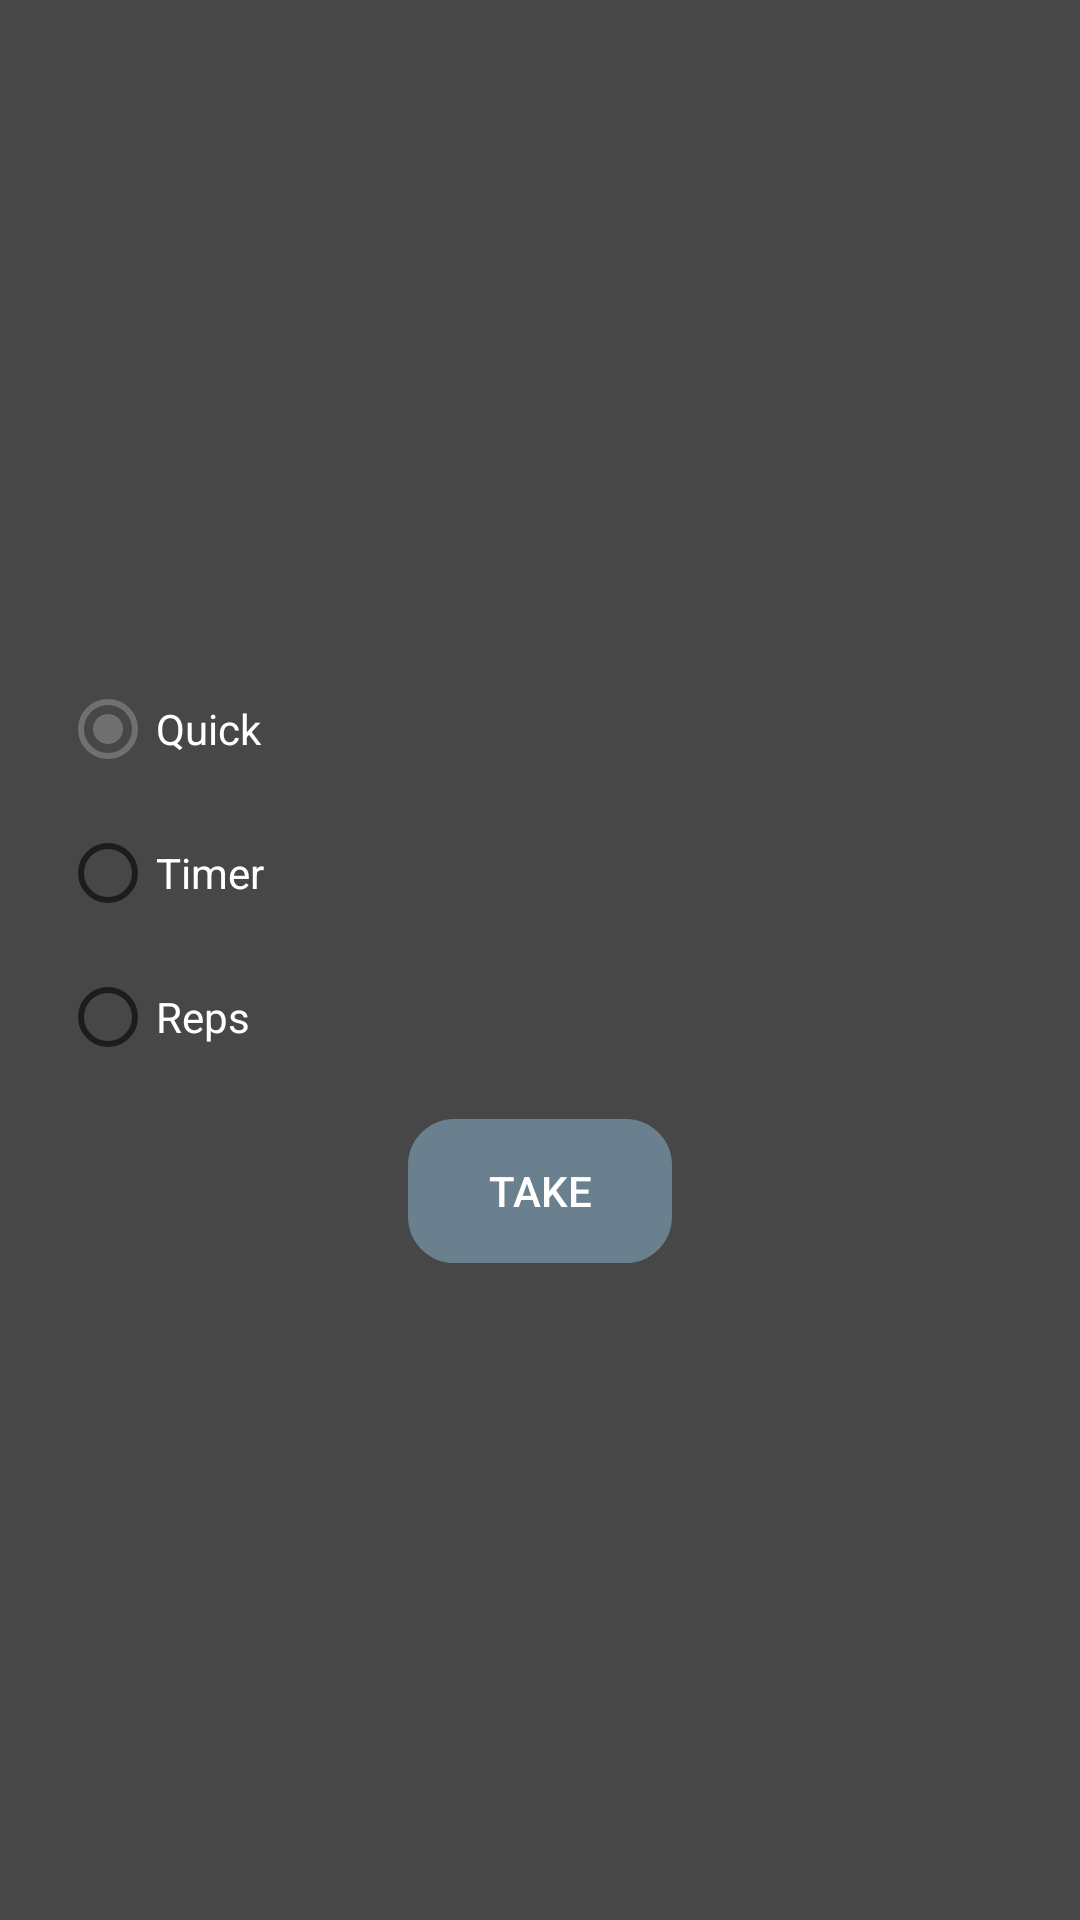

The Android layout XML behind this screen, and the referenced resources:
<!-- AndroidManifest.xml: application theme AppTheme -->
<!-- res/layout/pop_up_workout_take_view.xml -->
<?xml version="1.0" encoding="utf-8"?>
<LinearLayout xmlns:android="http://schemas.android.com/apk/res/android"
    android:layout_width="match_parent"
    android:layout_height="wrap_content"
    android:background="@color/darkGray"
    android:gravity="center"
    android:orientation="vertical"
    android:padding="20dp">

    <RadioGroup
        android:id="@+id/RadioGroup"
        android:layout_width="match_parent"
        android:layout_height="wrap_content">

        <RadioButton
            android:id="@+id/opt1"
            android:layout_width="wrap_content"
            android:layout_height="wrap_content"
            android:checked="true"
            android:text="Quick"
            android:textColor="@color/white" />

        <RadioButton
            android:id="@+id/opt2"
            android:layout_width="wrap_content"
            android:layout_height="wrap_content"
            android:text="Timer"
            android:textColor="@color/white" />

        <RadioButton
            android:id="@+id/opt3"
            android:layout_width="wrap_content"
            android:layout_height="wrap_content"
            android:text="Reps"
            android:textColor="@color/white" />
    </RadioGroup>

    <EditText
        android:id="@+id/Sets"
        android:layout_width="match_parent"
        android:layout_height="wrap_content"
        android:backgroundTint="@color/gray"
        android:hint="Sets"
        android:inputType="number"
        android:textColor="@color/white"
        android:textColorHint="@color/gray"
        android:visibility="gone" />

    <EditText
        android:id="@+id/Reps"
        android:layout_width="match_parent"
        android:layout_height="wrap_content"
        android:backgroundTint="@color/gray"
        android:hint="Reps"
        android:inputType="number"
        android:textColor="@color/white"
        android:textColorHint="@color/gray"
        android:visibility="gone" />

    <Button
        android:id="@+id/SubmitButton"
        android:layout_width="wrap_content"
        android:layout_height="wrap_content"
        android:layout_marginTop="10dp"
        android:background="@drawable/round_button"
        android:backgroundTint="@color/blueish"
        android:text="Take" />
</LinearLayout>
<!-- resources referenced by this layout -->
<resources>
  <color name="blueish">#6B808E</color>
  <color name="darkGray">#474747</color>
  <color name="gray">#707070</color>
  <color name="white">#FFFFFF</color>
  <!-- drawable round_button (drawable) -->
  <?xml version="1.0" encoding="utf-8"?>
  <selector xmlns:android="http://schemas.android.com/apk/res/android">
      <item>
          <shape android:shape="rectangle">
              <corners android:radius="15dp" />
              <stroke android:width="1dip" android:color="#5e7974" />
          </shape>
      </item>
  </selector>
  <style name="AppTheme" parent="Theme.MaterialComponents.Light.DarkActionBar">
          
          <item name="colorPrimary">@color/colorPrimary</item>
          <item name="colorPrimaryDark">@color/colorPrimaryDark</item>
          <item name="colorAccent">@color/colorAccent</item>
          <item name="android:textColor">@color/white</item>
          <item name="android:itemBackground">@color/darkGray</item>
          <item name="overlapAnchor">false</item>
          <item name="android:dropDownVerticalOffset">?attr/actionBarSize</item>
      </style>
  <color name="colorPrimary">#707070</color>
  <color name="colorPrimaryDark">#707070</color>
  <color name="colorAccent">#707070</color>
</resources>
